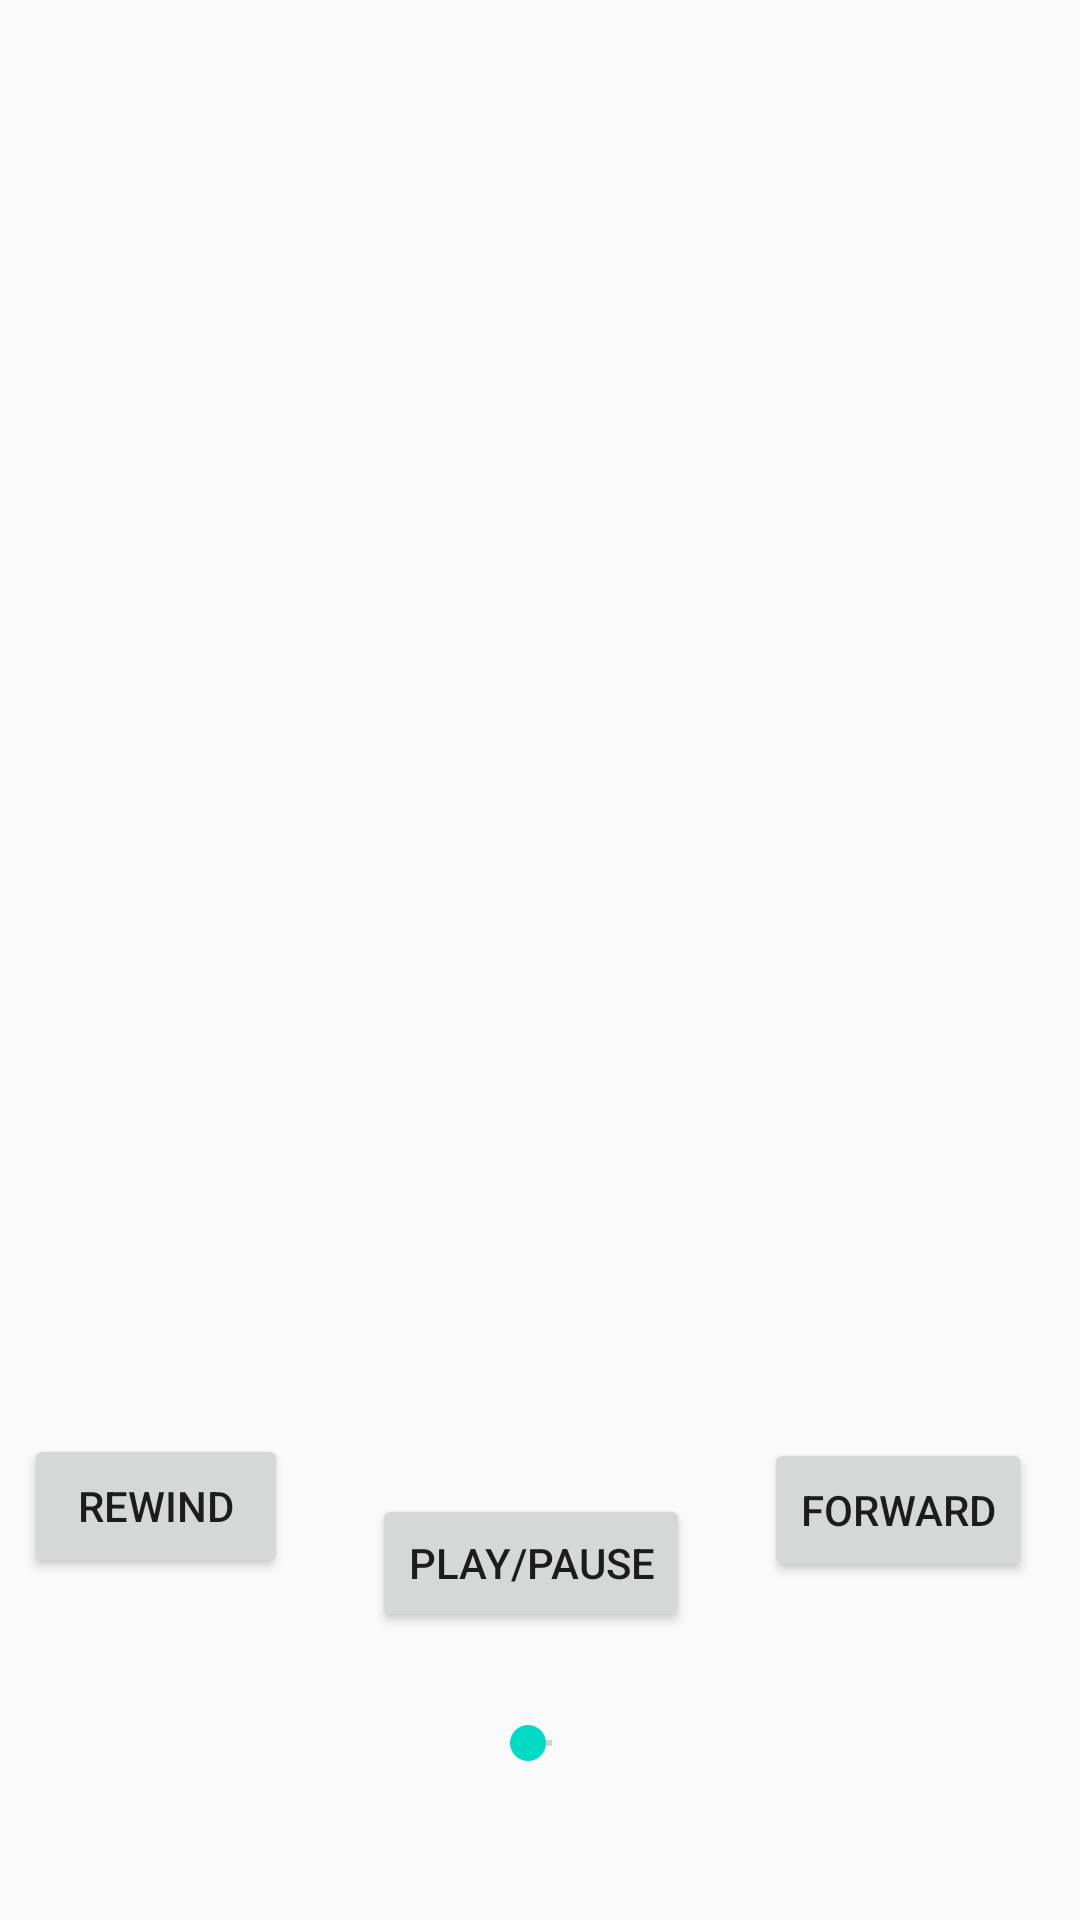

Reconstruct the res/layout file that produces this screen, plus the resources it refers to.
<!-- AndroidManifest.xml: application theme AppTheme -->
<!-- res/layout/fragment_playback.xml -->
<?xml version="1.0" encoding="utf-8"?>
<layout xmlns:android="http://schemas.android.com/apk/res/android"
    xmlns:app="http://schemas.android.com/apk/res-auto"
    xmlns:tools="http://schemas.android.com/tools"
    android:id="@+id/layout">

    <data>
        <variable
            name="viewModel"
            type="com.example.dexel.autoplayer.viewModels.MusicServiceViewModel" />
    </data>

    <androidx.constraintlayout.widget.ConstraintLayout
        android:layout_width="match_parent"
        android:layout_height="match_parent"
        tools:context=".views.PlaybackFragment">

        <Button
            android:id="@+id/playPause"
            android:layout_width="wrap_content"
            android:layout_height="46dp"
            android:layout_marginStart="8dp"
            android:layout_marginTop="8dp"
            android:layout_marginEnd="8dp"
            android:layout_marginBottom="8dp"
            android:onClick="@{() -> viewModel.playPause()}"
            android:text="Play/Pause"
            app:layout_constraintBottom_toBottomOf="parent"
            app:layout_constraintEnd_toStartOf="@+id/forward"
            app:layout_constraintHorizontal_bias="0.546"
            app:layout_constraintStart_toEndOf="@+id/rewind"
            app:layout_constraintTop_toBottomOf="@+id/songTitle"
            app:layout_constraintVertical_bias="0.296" />

        <Button
            android:id="@+id/forward"
            android:layout_width="wrap_content"
            android:layout_height="wrap_content"
            android:layout_marginTop="372dp"
            android:layout_marginEnd="16dp"
            android:layout_marginBottom="8dp"
            android:text="Forward"
            app:layout_constraintBottom_toBottomOf="parent"
            app:layout_constraintEnd_toEndOf="parent"
            app:layout_constraintTop_toTopOf="parent"
            app:layout_constraintVertical_bias="0.506" />

        <Button
            android:id="@+id/rewind"
            android:layout_width="wrap_content"
            android:layout_height="wrap_content"
            android:layout_marginStart="8dp"
            android:layout_marginTop="372dp"
            android:layout_marginBottom="8dp"
            android:text="Rewind"
            app:layout_constraintBottom_toBottomOf="parent"
            app:layout_constraintStart_toStartOf="parent"
            app:layout_constraintTop_toTopOf="parent" />

        <ImageView
            android:id="@+id/cover_art"
            android:layout_width="298dp"
            android:layout_height="248dp"
            android:layout_marginStart="8dp"
            android:layout_marginTop="68dp"
            android:layout_marginEnd="8dp"
            android:src="@{viewModel.cover}"
            app:layout_constraintEnd_toEndOf="parent"
            app:layout_constraintStart_toStartOf="parent"
            app:layout_constraintTop_toTopOf="parent" />

        <TextView
            android:id="@+id/songTitle"
            android:layout_width="wrap_content"
            android:layout_height="17dp"
            android:layout_marginStart="8dp"
            android:layout_marginTop="120dp"
            android:layout_marginEnd="8dp"
            android:text="@{viewModel.title}"
            app:layout_constraintEnd_toEndOf="parent"
            app:layout_constraintStart_toStartOf="parent"
            app:layout_constraintTop_toBottomOf="@+id/cover_art" />

        <SeekBar
            android:id="@+id/seekBar"
            android:layout_width="wrap_content"
            android:layout_height="wrap_content"
            android:layout_marginStart="8dp"
            android:layout_marginTop="8dp"
            android:layout_marginEnd="8dp"
            android:layout_marginBottom="8dp"
            app:layout_constraintBottom_toBottomOf="parent"
            app:layout_constraintEnd_toEndOf="parent"
            app:layout_constraintStart_toStartOf="parent"
            app:layout_constraintTop_toBottomOf="@+id/playPause"
            app:layout_constraintVertical_bias="0.325" />

    </androidx.constraintlayout.widget.ConstraintLayout>
</layout>
<!-- resources referenced by this layout -->
<resources>
  <style name="AppTheme" parent="@style/Theme.AppCompat.Light.DarkActionBar">
          
          <item name="colorPrimary">@color/colorPrimary</item>
          <item name="colorPrimaryDark">@color/colorPrimaryDark</item>
          <item name="colorAccent">@color/colorAccent</item>
          
      </style>
  <!-- not gathered from this repository: default colours our renderer supplied (Android Studio template values) -->
  <color name="colorPrimary">#FF6200EE</color>
  <color name="colorPrimaryDark">#FF3700B3</color>
  <color name="colorAccent">#FF03DAC5</color>
</resources>
